The GitHub repository Teaun9/Computer-Vision contains a labelled image folder "public_dataset" with 5 categories: crazing, inclusion, pitted surface, rolled-in scale, scratches. Examples follow, each with its label.

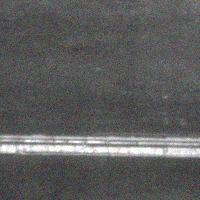
Label: scratches

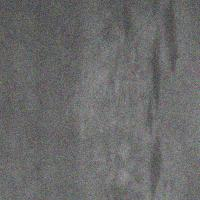
Label: inclusion

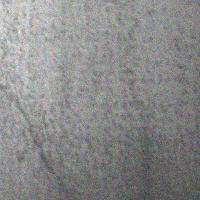
Label: pitted surface

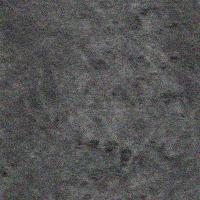
Label: rolled-in scale

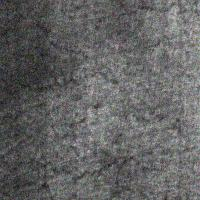
Label: crazing

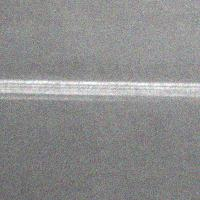
Label: scratches
